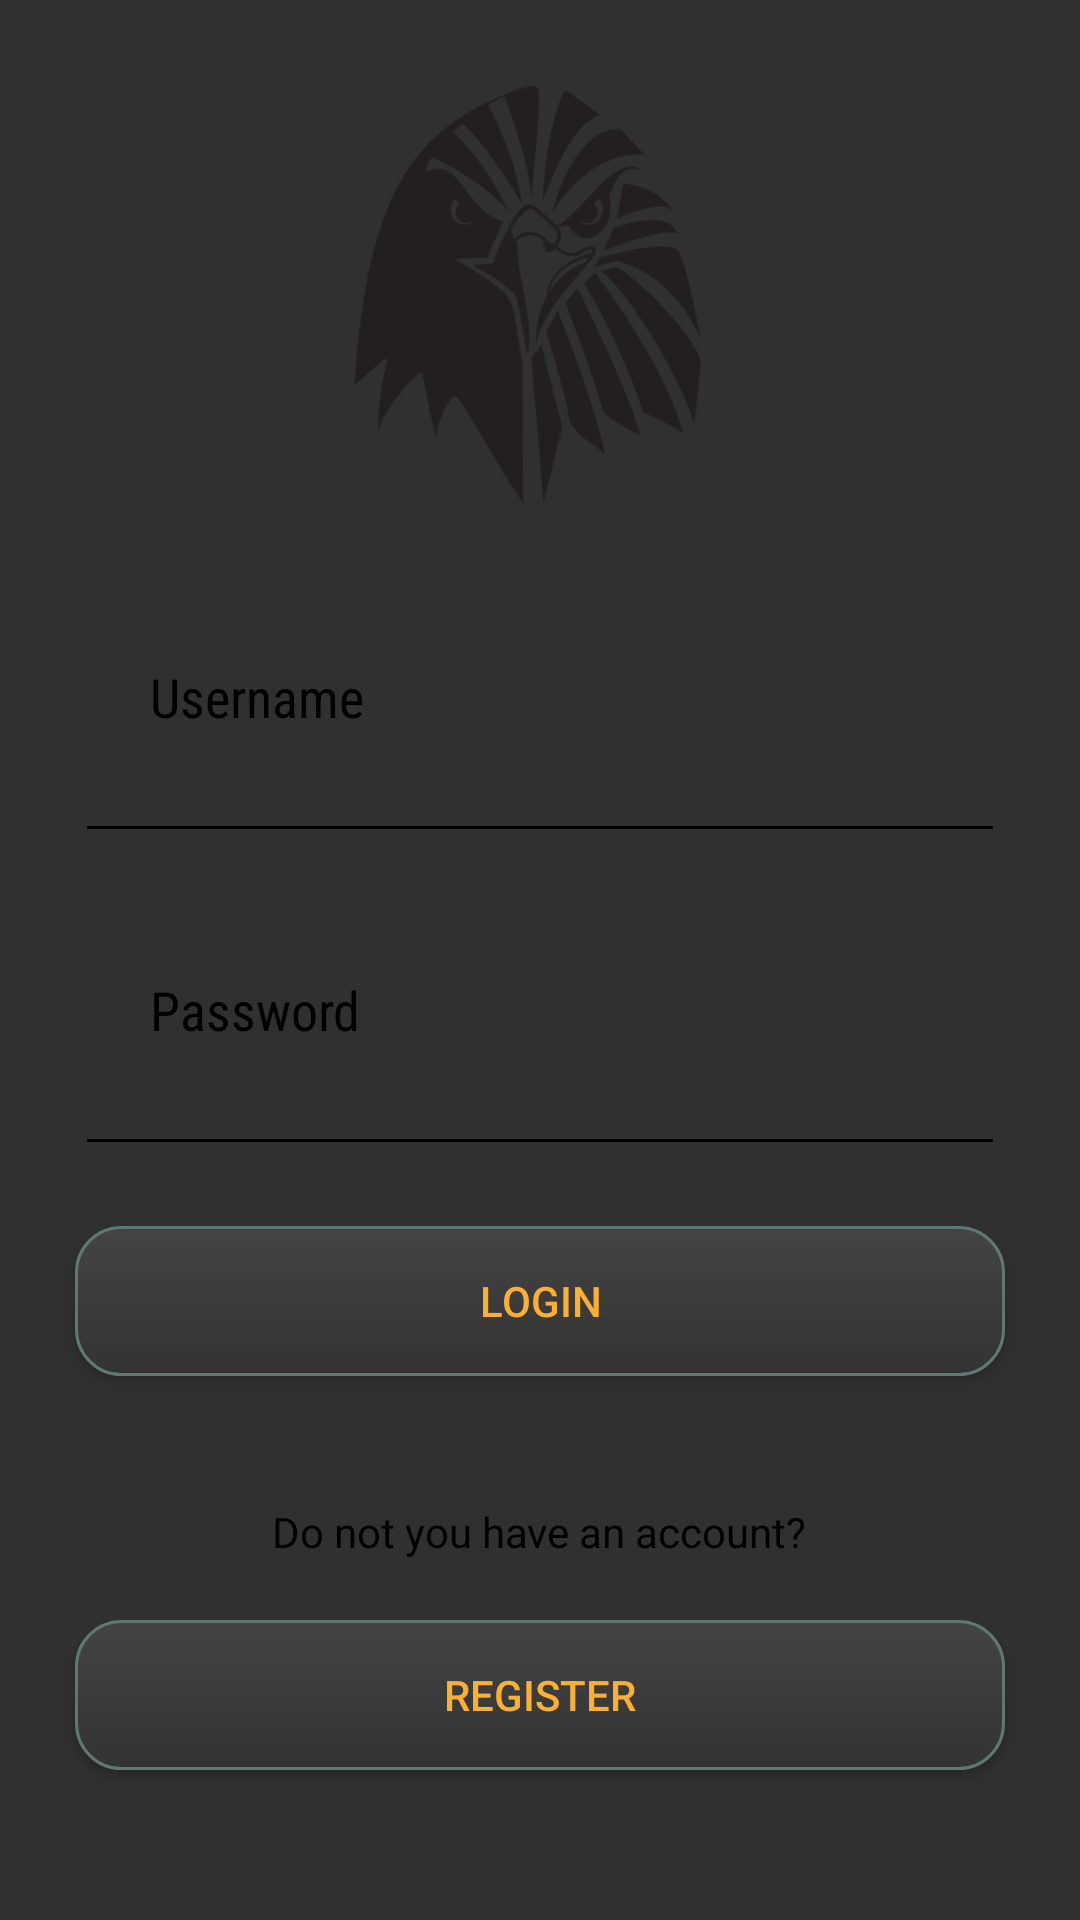

Layout XML and referenced resources for this Android screen:
<!-- AndroidManifest.xml: activity theme Theme.AppCompat.NoActionBar -->
<!-- res/layout/activity_main.xml -->
<?xml version="1.0" encoding="utf-8"?>
<RelativeLayout xmlns:android="http://schemas.android.com/apk/res/android"
    xmlns:app="http://schemas.android.com/apk/res-auto"
    xmlns:tools="http://schemas.android.com/tools"
    android:layout_width="match_parent"
    android:layout_height="match_parent"
    tools:context=".MainActivity"
    android:background="@drawable/background_login"
    >

    <ImageView
        android:id="@+id/logoIV"
        android:layout_width="165dp"
        android:layout_height="165dp"
        android:layout_centerHorizontal="true"
        android:layout_marginTop="15dp"
        android:background="@drawable/eagle_logo">

    </ImageView>
    <TextView
        android:id="@+id/usernameText"
        android:layout_width="wrap_content"
        android:layout_height="wrap_content"
        android:text="Username"
        android:layout_marginStart="50dp"
        android:layout_marginTop="40dp"
        android:textSize="18dp"
        android:fontFamily="sans-serif-condensed"
        android:layout_below="@+id/logoIV"
        android:textColor="@color/black"
        />

    <EditText
        android:id="@+id/userNameET"
        android:layout_width="match_parent"
        android:layout_height="40dp"
        android:layout_below="@+id/usernameText"
        android:layout_marginStart="25dp"
        android:layout_marginEnd="25dp"
        android:textColor="@color/black"
        android:backgroundTint="@color/black"
        >
    </EditText>

    <TextView
        android:id="@+id/passwordText"
        android:layout_width="wrap_content"
        android:layout_height="wrap_content"
        android:text="Password"
        android:layout_marginStart="50dp"
        android:layout_marginTop="40dp"
        android:textSize="18dp"
        android:fontFamily="sans-serif-condensed"
        android:layout_below="@+id/userNameET"
        android:textColor="@color/black"
        />

    <EditText
        android:id="@+id/passwordET"
        android:layout_width="match_parent"
        android:layout_height="40dp"
        android:layout_below="@+id/passwordText"
        android:layout_marginStart="25dp"
        android:layout_marginEnd="25dp"
        android:inputType="textPassword"
        android:textColor="@color/black"
        android:backgroundTint="@color/black"
        >
    </EditText>

    <Button
        android:id="@+id/loginButton"
        android:layout_width="match_parent"
        android:layout_height="50dp"
        android:layout_below="@id/passwordET"
        android:layout_marginStart="25dp"
        android:layout_marginTop="20dp"
        android:layout_marginEnd="25dp"
        android:background="@drawable/custom_button"
        android:textColor="@color/customYellowText"
        android:text="Login"
        >

    </Button>

    <TextView
        android:id="@+id/dontYouHaveAnAccount"
        android:layout_width="wrap_content"
        android:layout_height="wrap_content"
        android:layout_above="@+id/registerButton"
        android:text="@string/dontUHaveAnAccount"
        android:layout_centerHorizontal="true"
        android:textColor="@color/black"
        >

    </TextView>


    <Button
        android:id="@+id/registerButton"
        android:layout_width="match_parent"
        android:layout_height="50dp"
        android:layout_alignParentBottom="true"
        android:layout_marginStart="25dp"
        android:layout_marginTop="20dp"
        android:layout_marginEnd="25dp"
        android:layout_marginBottom="50dp"
        android:background="@drawable/custom_button"
        android:text="Register"
        android:textColor="@color/customYellowText">

    </Button>



</RelativeLayout>
<!-- resources referenced by this layout -->
<resources>
  <color name="black">#FF000000</color>
  <color name="customYellowText">#fbb034</color>
  <!-- drawable custom_button (drawable) -->
  <?xml version="1.0" encoding="utf-8"?>
  <selector xmlns:android="http://schemas.android.com/apk/res/android" >
      <item android:state_pressed="true" >
          <shape android:shape="rectangle"  >
              <corners android:radius="15dip" />
              <stroke android:width="1dip" android:color="#5e7974" />
              <gradient android:angle="-90" android:startColor="#333333" android:endColor="#444444"  />
          </shape>
      </item>
      <item android:state_focused="true">
          <shape android:shape="rectangle"  >
              <corners android:radius="15dip" />
              <stroke android:width="1dip" android:color="#5e7974" />
              <solid android:color="#58857e"/>
          </shape>
      </item>
      <item >
          <shape android:shape="rectangle"  >
              <corners android:radius="15dip" />
              <stroke android:width="1dip" android:color="#5e7974" />
              <gradient android:angle="-90" android:startColor="#444444" android:endColor="#333333" />
          </shape>
      </item>
  </selector>
  <!-- drawable eagle_logo: png bitmap (drawable, 38665 bytes) -->
  <string name="dontUHaveAnAccount">Do not you have an account?</string>
</resources>
